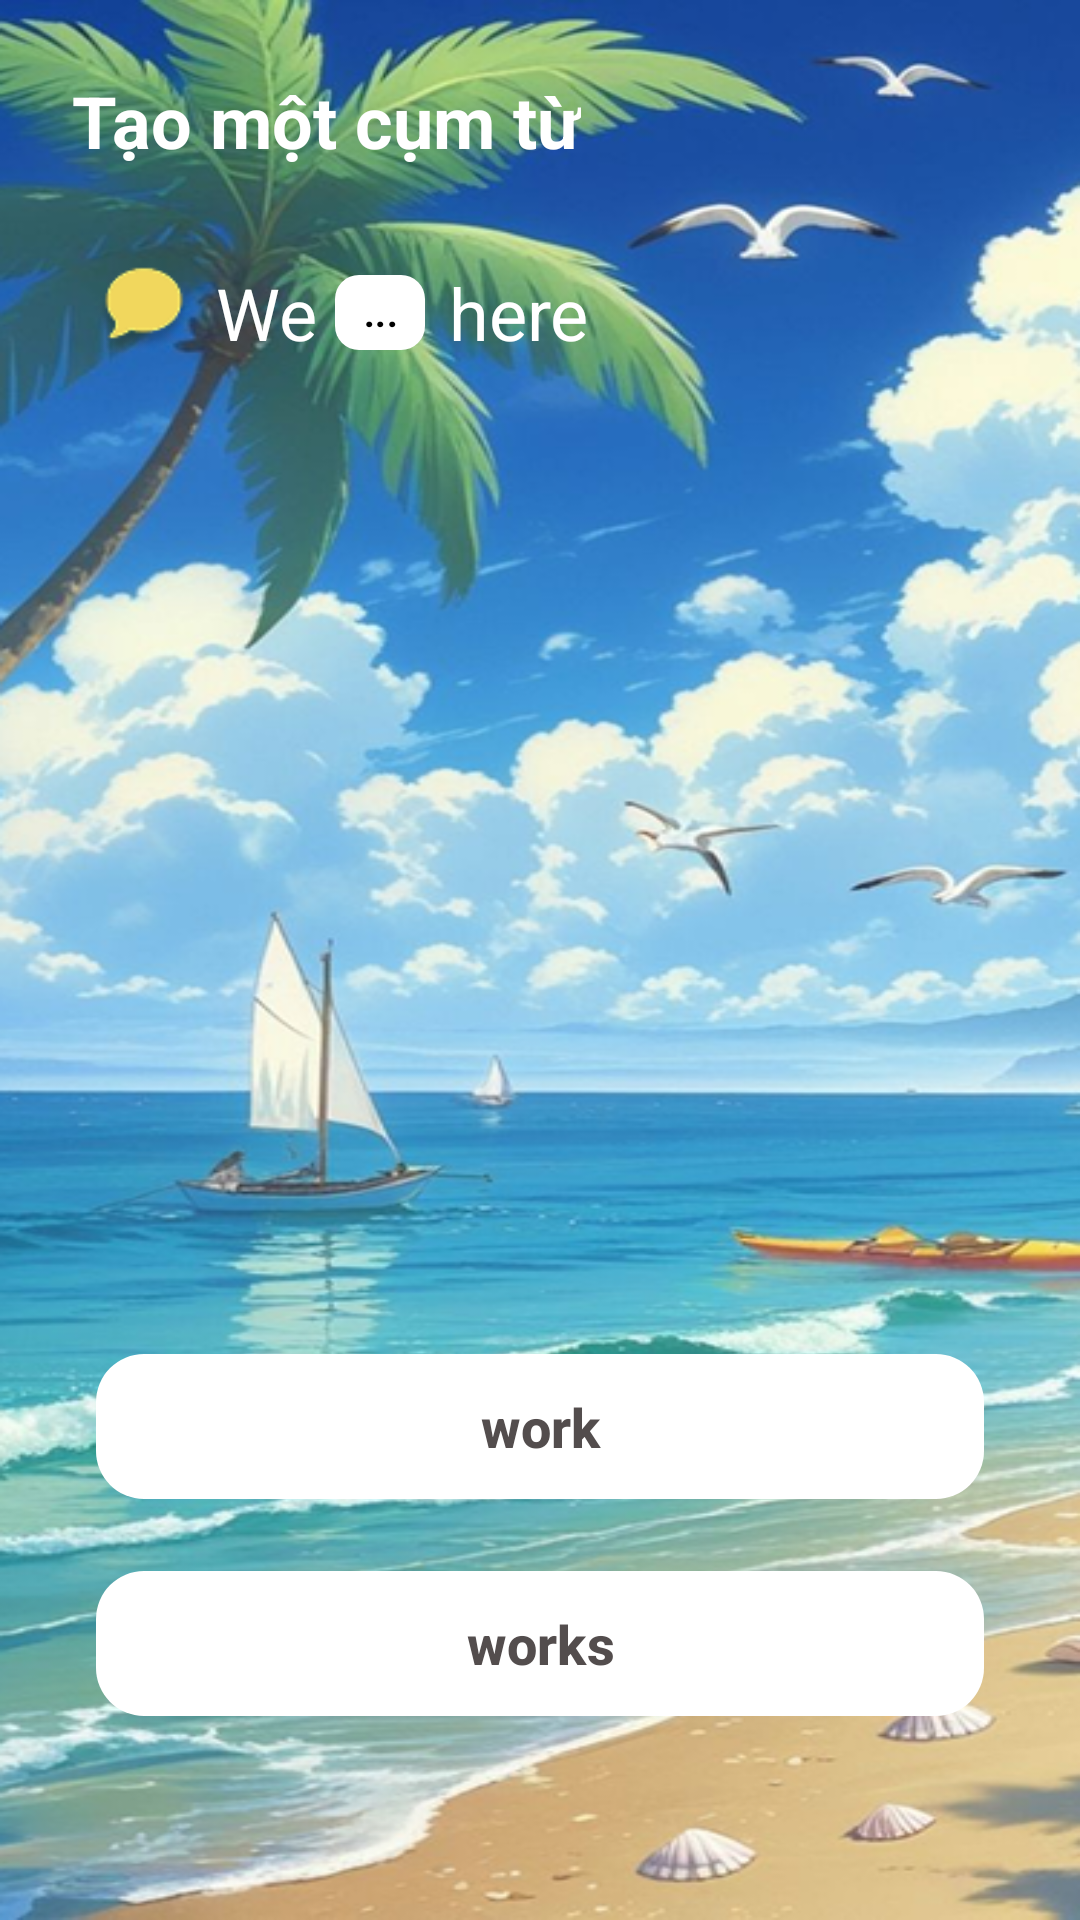

Write the Android layout XML for this screen, with the resource values it uses.
<!-- AndroidManifest.xml: application theme Theme.EnglishApp -->
<!-- res/layout/activity_fill_the_blank.xml -->
<androidx.constraintlayout.widget.ConstraintLayout
    xmlns:android="http://schemas.android.com/apk/res/android"
    xmlns:app="http://schemas.android.com/apk/res-auto"
    android:layout_width="match_parent"
    android:layout_height="match_parent"
    android:background="@drawable/background_beach">

    
    <TextView
        android:id="@+id/title_create_phrase"
        android:layout_width="wrap_content"
        android:layout_height="wrap_content"
        android:layout_marginTop="24dp"
        android:text="Tạo một cụm từ"
        android:textColor="@android:color/white"
        android:textSize="24sp"
        android:paddingLeft="24dp"
        android:textStyle="bold"
        app:layout_constraintStart_toStartOf="parent"
        app:layout_constraintTop_toTopOf="parent" />

    
    <LinearLayout
        android:id="@+id/phrase_container"
        android:layout_width="wrap_content"
        android:layout_height="wrap_content"
        android:layout_marginLeft="16dp"
        android:layout_marginTop="16dp"
        android:gravity="center"

        android:orientation="horizontal"
        android:padding="8dp"
        app:layout_constraintStart_toStartOf="parent"
        app:layout_constraintTop_toBottomOf="@id/title_create_phrase">

        
        <ImageView
            android:layout_width="48dp"
            android:layout_height="48dp"
            android:src="@drawable/ic_speech" />

        
        <TextView
            android:layout_width="wrap_content"
            android:layout_height="wrap_content"
            android:text="We "
            android:textColor="@android:color/white"
            android:textSize="24sp" />

        <com.google.android.material.button.MaterialButton
            android:layout_width="30dp"
            android:layout_height="25dp"
            android:layout_marginEnd="4dp"
            android:insetLeft="0dp"
            android:insetTop="0dp"
            android:insetRight="0dp"
            android:insetBottom="0dp"
            android:padding="4dp"
            android:text="..."
            android:textColor="@android:color/black"
            android:textSize="12sp"
            android:textStyle="bold"
            app:backgroundTint="@color/white"
            app:cornerRadius="8dp" />

        <TextView
            android:layout_width="wrap_content"
            android:layout_height="wrap_content"
            android:layout_marginLeft="4dp"
            android:text="here"
            android:textColor="@android:color/white"
            android:textSize="24sp" />
    </LinearLayout>

    
    <LinearLayout
        android:id="@+id/input_container"
        android:layout_width="match_parent"
        android:layout_height="wrap_content"
        android:orientation="vertical"
        android:paddingLeft="32dp"
        android:paddingRight="32dp"
        android:paddingBottom="64dp"
        app:layout_constraintBottom_toBottomOf="parent"
        app:layout_constraintEnd_toEndOf="parent"
        app:layout_constraintStart_toStartOf="parent">

        <com.google.android.material.button.MaterialButton
            android:layout_width="match_parent"
            android:layout_height="wrap_content"
            app:cardElevation="8dp"
            android:padding="12dp"
            android:text="work"
            android:textColor="#534D4D"
            android:textSize="18sp"
            android:textStyle="bold"
            app:backgroundTint="@android:color/white"
            app:cornerRadius="16dp" />

        <com.google.android.material.button.MaterialButton
            android:layout_width="match_parent"
            android:layout_height="wrap_content"
            app:cardElevation="8dp"
            android:layout_marginTop="16dp"
            android:padding="12dp"
            android:text="works"
            android:textColor="#534D4D"
            android:textSize="18sp"
            android:textStyle="bold"
            app:backgroundTint="@android:color/white"
            app:cornerRadius="16dp" />
    </LinearLayout>

</androidx.constraintlayout.widget.ConstraintLayout>
<!-- resources referenced by this layout -->
<resources>
  <color name="white">#FFFFFFFF</color>
  <!-- drawable background_beach: png bitmap (drawable, 513146 bytes) -->
  <!-- drawable ic_speech: png bitmap (drawable, 1945 bytes) -->
  <style name="Theme.EnglishApp" parent="Base.Theme.EnglishApp" />
  <style name="Base.Theme.EnglishApp" parent="Theme.Material3.DayNight.NoActionBar">
          
          
      </style>
</resources>
